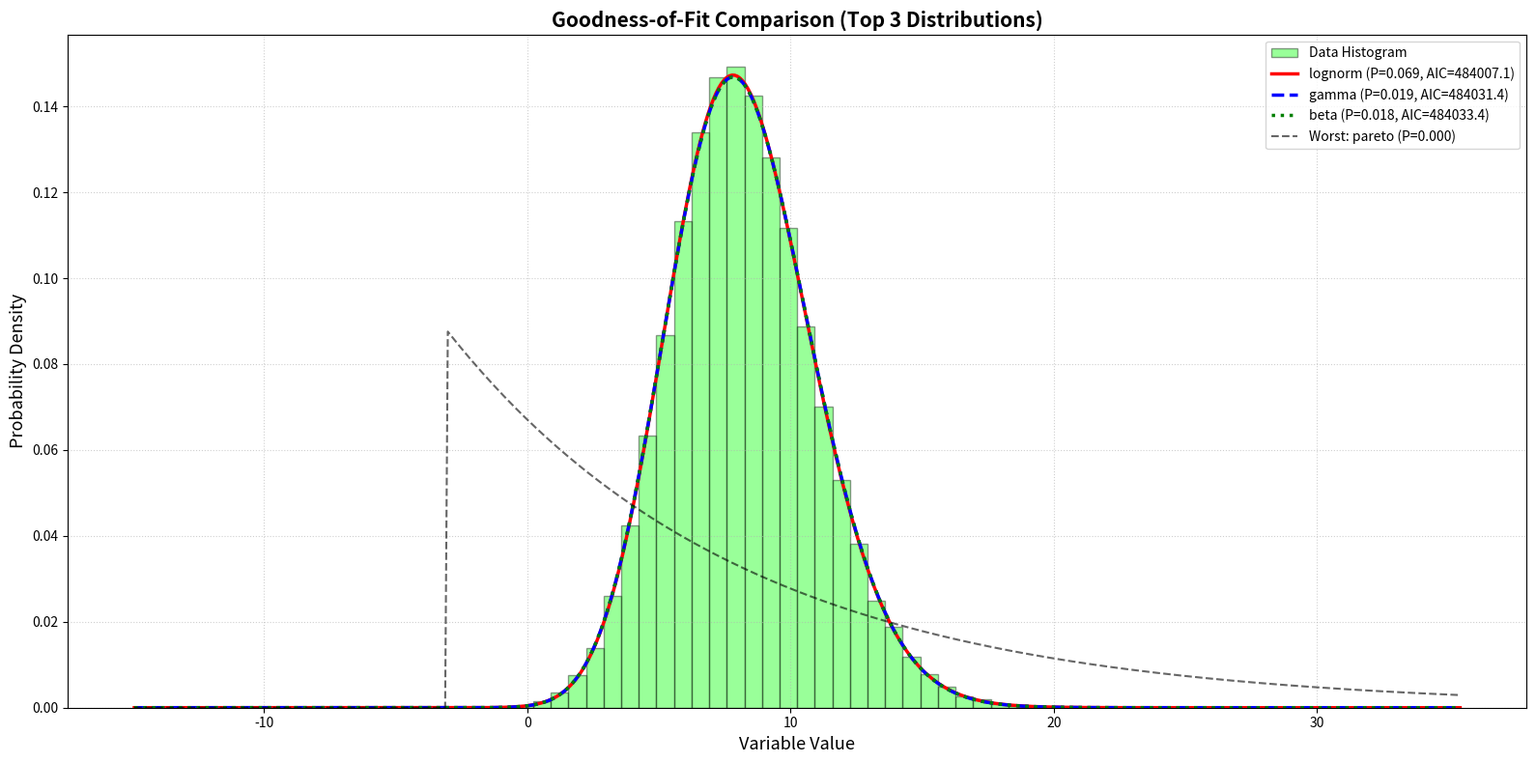

Recreate this plot in Python.
import numpy as np
import matplotlib.pyplot as plt
from scipy import stats
#%%------------------------------------------

# =====================================================
# Generate sample data (choose one)
# =====================================================
# Option 1: Normal data (unbounded, symmetric)
data_normal = stats.norm(loc=5, scale=2).rvs(100000)

# Option 2: Beta data (bounded between 0 and 1)
data_beta = stats.beta(a=0.5, b=0.5, loc=0, scale=1).rvs(100000)

# Option 3: Weibull data (lifetime/failure data, positive skew)
data_weibull = stats.weibull_min(c=1.5, loc=0, scale=3).rvs(100000)

# Option 4: Lognormal data (positive, heavy right tail)
data_lognorm = stats.lognorm(s=0.8, loc=0, scale=2).rvs(100000)

# Option 5: Gamma data (positive, flexible shape)
data_gamma = stats.gamma(a=2.5, loc=0, scale=1.5).rvs(100000)

# =====================================================
# SELECT YOUR DATA HERE (uncomment one)
# =====================================================
data = data_normal + data_beta + data_weibull  # Default: Beta data to show its power
# data = data_normal
# data = data_weibull
# data = data_lognorm
# data = data_gamma
def GOODNESS_OF_FIT(data):
    import numpy as np
    import matplotlib.pyplot as plt
    from scipy import stats

    print(f"Data range: from {min(data):.3f} to {max(data):.3f}")
    print(f"Mean: {np.mean(data):.3f} | Std Dev: {np.std(data):.3f}")
    print(f"Skewness: {stats.skew(data):.3f} | Kurtosis: {stats.kurtosis(data):.3f}")
    
    # =====================================================
    # Extended list of distributions (18 total)
    # =====================================================
    candidate_dists = [
        # === Continuous distributions ===
        'beta',          # Bounded [0,1] - percentages, proportions
        'norm',          # Unbounded symmetric - thermal noise, measurement errors
        'expon',         # Positive, memoryless - time between events
        'weibull_min',   # Positive, flexible hazard - lifetime analysis
        'weibull_max',   # Negative skew variant
        'lognorm',       # Positive, heavy right tail - repair times, particle sizes
        'gamma',         # Positive, flexible - waiting times, rainfall
        'laplace',       # Symmetric, heavy tails - wavelet coefficients, finance
        'cauchy',        # Very heavy tails - resonant systems, impulsive noise
        'uniform',       # Bounded - quantization error, random number generation
        'logistic',      # Symmetric, heavier than normal - growth models
        't',             # Student's t - small samples, robust statistics
        'rayleigh',      # Positive - signal fading, wind speeds
        'rice',          # Positive - Rician fading (LOS + multipath)
        'fisk',          # Log-logistic - survival analysis, income distribution
        'gumbel_r',      # Extreme value (right tail) - floods, maxima
        'gumbel_l',      # Extreme value (left tail) - minima, strength
        'pareto',        # Power law - city sizes, internet traffic, wealth
    ]
    
    results = []
    print(f"\n🔍 Running Goodness-of-Fit on {len(candidate_dists)} distributions...\n")
    
    # ------------------------
    # Fit and evaluate each distribution
    # ------------------------
    for name in candidate_dists:
        try:
            dist = getattr(stats, name)
            params = dist.fit(data)
            
            # K-S test
            ks_stat, p_value = stats.kstest(data, name, args=params)
            
            # Log-likelihood and AIC
            log_likelihood = dist.logpdf(data, *params).sum()
            n_params = len(params)
            aic = -2 * log_likelihood + 2 * n_params
            bic = -2 * log_likelihood + n_params * np.log(len(data))
            
            results.append({
                'name': name,
                'params': params,
                'n_params': n_params,
                'ks_stat': ks_stat,
                'p_value': p_value,
                'aic': aic,
                'bic': bic,
                'log_likelihood': log_likelihood
            })
        except Exception as e:
            print(f"⚠️  Could not fit {name}: {str(e)[:50]}...")
            continue
    
    # =====================================================
    # Sort results by P-Value (for initial screening)
    # =====================================================
    results_pvalue = sorted(results, key=lambda x: x['p_value'], reverse=True)
    
    print("\n" + "="*90)
    print("📊 RESULTS SORTED BY P-VALUE (Higher = Better Fit)")
    print("="*90)
    print(f"{'Rank':<5} {'Distribution':<15} {'P-Value':<12} {'K-S Stat':<12} {'AIC':<12} {'Params':<30}")
    print("-"*90)
    
    for idx, res in enumerate(results_pvalue, 1):
        params_str = ", ".join([f"{p:.3f}" for p in res['params']])
        # Truncate long parameter strings
        if len(params_str) > 28:
            params_str = params_str[:25] + "..."
        print(f"{idx:<5} {res['name']:<15} {res['p_value']:.5f}    {res['ks_stat']:.5f}    {res['aic']:.2f}    ({params_str})")
    
    print("="*90)
    
    # =====================================================
    # Sort by AIC (for rigorous model selection)
    # =====================================================
    results_aic = sorted(results, key=lambda x: x['aic'])
    
    print("\n" + "="*90)
    print("📊 RESULTS SORTED BY AIC (Lower = Better, Penalizes Complex Models)")
    print("="*90)
    print(f"{'Rank':<5} {'Distribution':<15} {'AIC':<12} {'P-Value':<12} {'K-S Stat':<12} {'Params':<30}")
    print("-"*90)
    
    for idx, res in enumerate(results_aic, 1):
        params_str = ", ".join([f"{p:.3f}" for p in res['params']])
        if len(params_str) > 28:
            params_str = params_str[:25] + "..."
        print(f"{idx:<5} {res['name']:<15} {res['aic']:.2f}     {res['p_value']:.5e}    {res['ks_stat']:.5f}    ({params_str})")
    
    print("="*90)
    
    # =====================================================
    # Statistical Screening: Filter by P-Value > 0.05
    # =====================================================
    valid_results = [r for r in results if r['p_value'] > 0.05]
    
    if len(valid_results) == 0:
        print("\n⚠️  WARNING: No distribution passes the P-Value > 0.05 threshold!")
        print("   Your data may come from a mixture distribution or have outliers.")
        print("   Consider: data transformation, outlier removal, or custom distribution.")
    else:
        # Sort valid results by AIC
        valid_aic = sorted(valid_results, key=lambda x: x['aic'])
        
        print("\n" + "="*90)
        print("✅ VALID DISTRIBUTIONS (P-Value > 0.05) - Sorted by AIC")
        print("="*90)
        print(f"{'Rank':<5} {'Distribution':<15} {'AIC':<12} {'P-Value':<12} {'K-S Stat':<12} {'Params':<30}")
        print("-"*90)
        
        for idx, res in enumerate(valid_aic, 1):
            params_str = ", ".join([f"{p:.3f}" for p in res['params']])
            if len(params_str) > 28:
                params_str = params_str[:25] + "..."
            print(f"{idx:<5} {res['name']:<15} {res['aic']:.2f}     {res['p_value']:.5e}    {res['ks_stat']:.5f}    ({params_str})")
        
        print("="*90)
        
        # =====================================================
        # Best distribution selection (engineering + statistical)
        # =====================================================
        best_stat = valid_aic[0]  # Best by AIC
        best_pvalue = results_pvalue[0]  # Best by P-Value
        
        print("\n" + "="*90)
        print("🏆 FINAL RECOMMENDATION")
        print("="*90)
        print(f"📌 Best by AIC (parsimonious): **{best_stat['name']}**")
        print(f"   → AIC = {best_stat['aic']:.2f}, P-Value = {best_stat['p_value']:.4f}")
        print(f"   → Parameters: ({', '.join([f'{p:.3f}' for p in best_stat['params']])})")
        print()
        print(f"📌 Best by P-Value (pure fit): **{best_pvalue['name']}**")
        print(f"   → P-Value = {best_pvalue['p_value']:.4f}, AIC = {best_pvalue['aic']:.2f}")
        
        # Engineering-specific recommendations
        print("\n" + "💡 ENGINEERING INTERPRETATION:")
        if best_stat['name'] == 'beta':
            print("   ✅ Your data is bounded [0,1] → Good for: efficiency, purity, probability of failure")
        elif best_stat['name'] in ['weibull_min', 'weibull_max']:
            print("   ✅ Your data represents lifetime/failure → Good for: reliability engineering")
        elif best_stat['name'] in ['lognorm', 'gamma']:
            print("   ✅ Your data is positive with right skew → Good for: repair times, particle sizes")
        elif best_stat['name'] in ['norm', 'laplace']:
            print("   ✅ Your data is symmetric/unbounded → Good for: measurement noise, errors")
        elif best_stat['name'] in ['expon']:
            print("   ✅ Your data has constant hazard rate → Good for: memoryless processes")
        elif best_stat['name'] in ['rayleigh', 'rice']:
            print("   ✅ Your data represents signal/communication → Good for: fading channels")
        elif best_stat['name'] in ['gumbel_r', 'gumbel_l']:
            print("   ✅ Your data represents extremes → Good for: risk analysis, flood prediction")
        elif best_stat['name'] in ['pareto']:
            print("   ✅ Your data has power-law behavior → Good for: network traffic, heavy tails")
        elif best_stat['name'] in ['t']:
            print("   ✅ Your data has heavier tails than normal → Good for: robust statistics, small samples")
        elif best_stat['name'] in ['logistic']:
            print("   ✅ Your data follows S-curve growth → Good for: population models, forecasts")
        elif best_stat['name'] in ['fisk']:
            print("   ✅ Your data follows log-logistic → Good for: survival analysis, economics")
        else:
            print(f"   ℹ️  {best_stat['name']} - Review engineering literature for interpretation.")
    
    # =====================================================
    # Advanced Visualization
    # =====================================================
    # Select top 3 distributions for visualization
    top_3 = results_pvalue[:3]
    best_overall = results_pvalue[0]
    worst_overall = results_pvalue[-1]
    
    x_axis = np.linspace(min(data) - 0.5*max(data), max(data) + 0.5*max(data), 500)
    
    plt.figure(figsize=(16, 8))
    
    # Histogram
    plt.hist(data, bins=40, density=True, alpha=0.4, color='lime', edgecolor='black', label='Data Histogram')
    
    # Plot top 3 distributions
    colors = ['red', 'blue', 'green']
    linestyles = ['-', '--', ':']
    for i, res in enumerate(top_3):
        dist = getattr(stats, res['name'])
        try:
            pdf = dist.pdf(x_axis, *res['params'])
            # Filter out invalid values
            pdf = np.nan_to_num(pdf, nan=0.0, posinf=0.0, neginf=0.0)
            plt.plot(x_axis, pdf, color=colors[i], linestyle=linestyles[i], 
                    linewidth=2.5, label=f"{res['name']} (P={res['p_value']:.3f}, AIC={res['aic']:.1f})")
        except:
            continue
    
    # Plot worst distribution
    worst_dist = getattr(stats, worst_overall['name'])
    try:
        pdf = worst_dist.pdf(x_axis, *worst_overall['params'])
        pdf = np.nan_to_num(pdf, nan=0.0, posinf=0.0, neginf=0.0)
        plt.plot(x_axis, pdf, 'k--', linewidth=1.5, alpha=0.6, 
                label=f"Worst: {worst_overall['name']} (P={worst_overall['p_value']:.3f})")
    except:
        pass
    
    plt.xlabel('Variable Value', fontsize=13)
    plt.ylabel('Probability Density', fontsize=13)
    plt.title('Goodness-of-Fit Comparison (Top 3 Distributions)', fontsize=15, fontweight='bold')
    plt.legend(loc='best', fontsize=10)
    plt.grid(True, linestyle=':', alpha=0.6)
    plt.tight_layout()
    plt.show()
    
    # =====================================================
    # Summary Statistics
    # =====================================================
    print("\n" + "="*90)
    print("📋 SUMMARY STATISTICS")
    print("="*90)
    print(f"Sample Size: {len(data):,}")
    print(f"Range: [{min(data):.4f}, {max(data):.4f}]")
    print(f"Mean: {np.mean(data):.4f}")
    print(f"Median: {np.median(data):.4f}")
    print(f"Std Dev: {np.std(data):.4f}")
    print(f"Skewness: {stats.skew(data):.4f}  {'(Symmetric)' if abs(stats.skew(data)) < 0.5 else '(Skewed)'}")
    print(f"Kurtosis: {stats.kurtosis(data):.4f}  {'(Heavy tails)' if stats.kurtosis(data) > 1 else '(Light tails)'}")
    print("="*90)
    
    # =====================================================
    # Additional Checks
    # =====================================================
    print("\n🔍 ADDITIONAL DIAGNOSTICS:")
    print("-"*50)
    
    # Check if data is bounded
    if (min(data) >= 0) and (max(data) <= 1):
        print("✓ Data is in [0,1] → Beta distribution is physically appropriate")
    elif min(data) >= 0:
        print("✓ Data is non-negative → Weibull, Lognormal, Gamma are appropriate")
    else:
        print("✓ Data is unbounded → Normal, Laplace, Cauchy are appropriate")
    
    # Check for outliers (beyond 3 sigma)
    z_scores = np.abs(stats.zscore(data))
    outliers = np.sum(z_scores > 3)
    if outliers > 0:
        print(f"⚠️  Found {outliers} outliers (beyond 3σ) → Consider robust distributions (Cauchy, t) or outlier removal")
    else:
        print("✓ No significant outliers detected")
    
    # Check sample size
    if len(data) < 30:
        print("⚠️  Small sample size (<30) → P-Values may be unreliable; consider Student's t")
    else:
        print(f"✓ Sample size {len(data)} sufficient for reliable K-S test")

#%%------------------------------------------        
GOODNESS_OF_FIT(data)        
